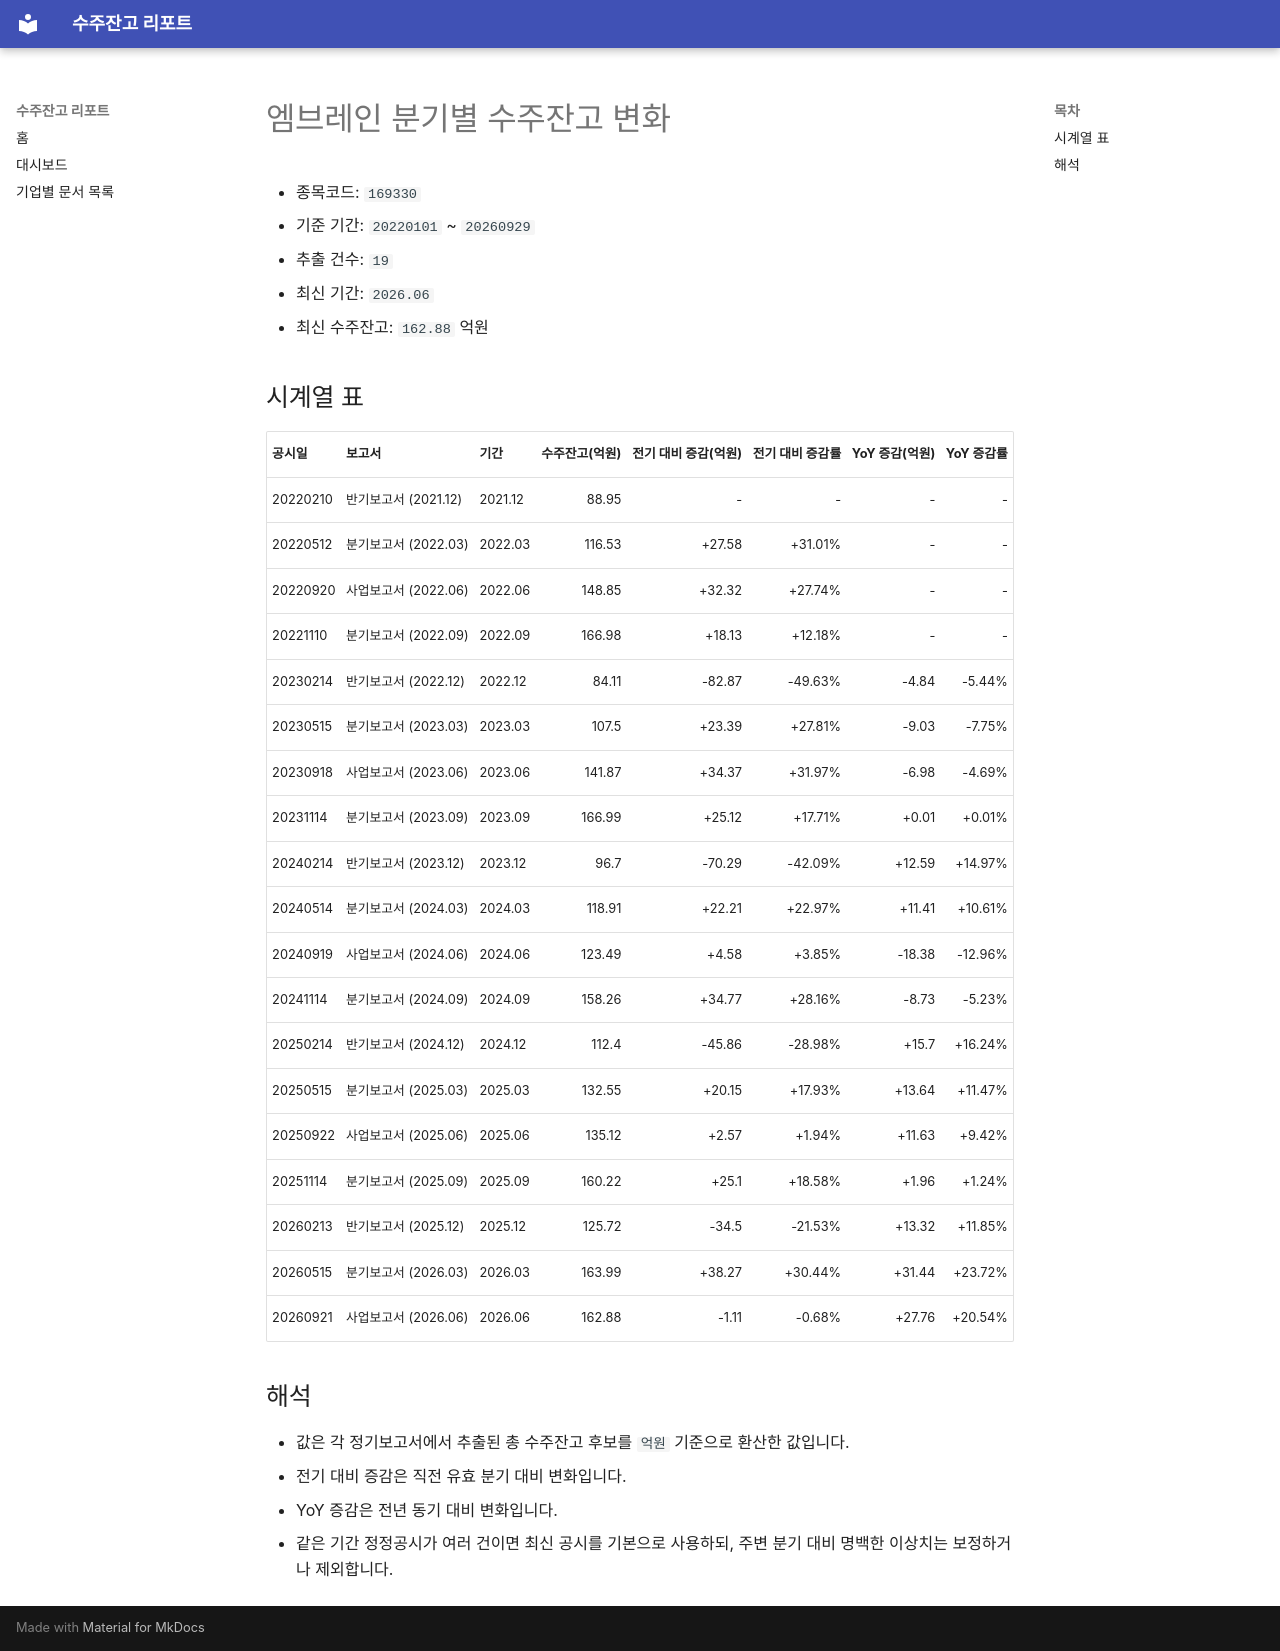

repository: agent-jaden/order-backlog-dashboard · page: companies/엠브레인_수주잔고(169330)/index.html · generator: mkdocs

# 엠브레인 분기별 수주잔고 변화

- 종목코드: `169330`
- 기준 기간: `20220101` ~ `20260929`
- 추출 건수: `19`
- 최신 기간: `2026.06`
- 최신 수주잔고: `162.88` 억원

## 시계열 표

| 공시일 | 보고서 | 기간 | 수주잔고(억원) | 전기 대비 증감(억원) | 전기 대비 증감률 | YoY 증감(억원) | YoY 증감률 |
| --- | --- | --- | ---: | ---: | ---: | ---: | ---: |
| 20220210 | 반기보고서 (2021.12) | 2021.12 | 88.95 | - | - | - | - |
| 20220512 | 분기보고서 (2022.03) | 2022.03 | 116.53 | +27.58 | +31.01% | - | - |
| 20220920 | 사업보고서 (2022.06) | 2022.06 | 148.85 | +32.32 | +27.74% | - | - |
| 20221110 | 분기보고서 (2022.09) | 2022.09 | 166.98 | +18.13 | +12.18% | - | - |
| 20230214 | 반기보고서 (2022.12) | 2022.12 | 84.11 | -82.87 | -49.63% | -4.84 | -5.44% |
| 20230515 | 분기보고서 (2023.03) | 2023.03 | 107.5 | +23.39 | +27.81% | -9.03 | -7.75% |
| 20230918 | 사업보고서 (2023.06) | 2023.06 | 141.87 | +34.37 | +31.97% | -6.98 | -4.69% |
| 20231114 | 분기보고서 (2023.09) | 2023.09 | 166.99 | +25.12 | +17.71% | +0.01 | +0.01% |
| 20240214 | 반기보고서 (2023.12) | 2023.12 | 96.7 | -70.29 | -42.09% | +12.59 | +14.97% |
| 20240514 | 분기보고서 (2024.03) | 2024.03 | 118.91 | +22.21 | +22.97% | +11.41 | +10.61% |
| 20240919 | 사업보고서 (2024.06) | 2024.06 | 123.49 | +4.58 | +3.85% | -18.38 | -12.96% |
| 20241114 | 분기보고서 (2024.09) | 2024.09 | 158.26 | +34.77 | +28.16% | -8.73 | -5.23% |
| 20250214 | 반기보고서 (2024.12) | 2024.12 | 112.4 | -45.86 | -28.98% | +15.7 | +16.24% |
| 20250515 | 분기보고서 (2025.03) | 2025.03 | 132.55 | +20.15 | +17.93% | +13.64 | +11.47% |
| 20250922 | 사업보고서 (2025.06) | 2025.06 | 135.12 | +2.57 | +1.94% | +11.63 | +9.42% |
| 20251114 | 분기보고서 (2025.09) | 2025.09 | 160.22 | +25.1 | +18.58% | +1.96 | +1.24% |
| 20260213 | 반기보고서 (2025.12) | 2025.12 | 125.72 | -34.5 | -21.53% | +13.32 | +11.85% |
| 20260515 | 분기보고서 (2026.03) | 2026.03 | 163.99 | +38.27 | +30.44% | +31.44 | +23.72% |
| 20260921 | 사업보고서 (2026.06) | 2026.06 | 162.88 | -1.11 | -0.68% | +27.76 | +20.54% |

## 해석

- 값은 각 정기보고서에서 추출된 총 수주잔고 후보를 `억원` 기준으로 환산한 값입니다.
- 전기 대비 증감은 직전 유효 분기 대비 변화입니다.
- YoY 증감은 전년 동기 대비 변화입니다.
- 같은 기간 정정공시가 여러 건이면 최신 공시를 기본으로 사용하되, 주변 분기 대비 명백한 이상치는 보정하거나 제외합니다.
